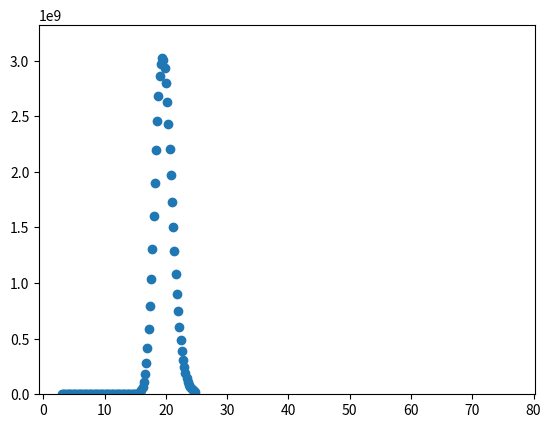

Reproduce this figure in Python.
import numpy as np
import matplotlib.pyplot as plt
import math

# likelihood calculation for normal distribution 
def likelihood(a, mu, std):
    return math.exp( -(a - mu) ** 2 / (2 * std ** 2))/math.sqrt(2 * math.pi * std ** 2)

def MLE(data, start, end, mu=None, std=None):
    
    estimator = []
    xaxis = []
    
    if (mu == None) & (std != None):  # estimate max mu with a fixed std
        for i in range(10*start, 10*end, 2):
            mu = i/10
            xaxis.append(mu) # use for plot of x-axis 
            lh = [likelihood(x, mu, std) for x in data] # std can be set as 10
            product = np.prod(lh) * (10 ** 200) # use a scalar to make the number easier to interpret; no real meanings 
            estimator.append(product)
        
        
    elif (std == None) & (mu != None): # estimate max std with a fixed mu
        for i in range(10*start, 10*end, 2):
            std = i/10
            xaxis.append(std)      
            lh = [likelihood(x, mu, std) for x in data] # std can be set as 10
            product = np.prod(lh) * (10 ** 200) # use a scalar to make the number easier to interpret; no real meanings 
            estimator.append(product)
    else:
        return "Parameter setting for mu or std is not right."

    return xaxis, estimator



n = 100
mu = np.random.randint(30,50) # generate a random number as mean from 0 to 10
std = np.random.randint(3,25) # generate a random number as standard deviation from 5 to 15
x = np.random.normal(mu, std, n) #simulate 100 instances from the normal distribution


print(mu)
print(std)
print(x[0:10])

avg = np.mean(x)
sig = np.std(x)
print(avg, sig)

# histogram
count, bins, ignored = plt.hist(x, 30, density=True)
plt.show()

# 
a,b = MLE(x,3,25,mu = 30) # estimate std

plt.scatter(a, b)
plt.ylim(min(b), max(b)*1.1)
plt.show()

